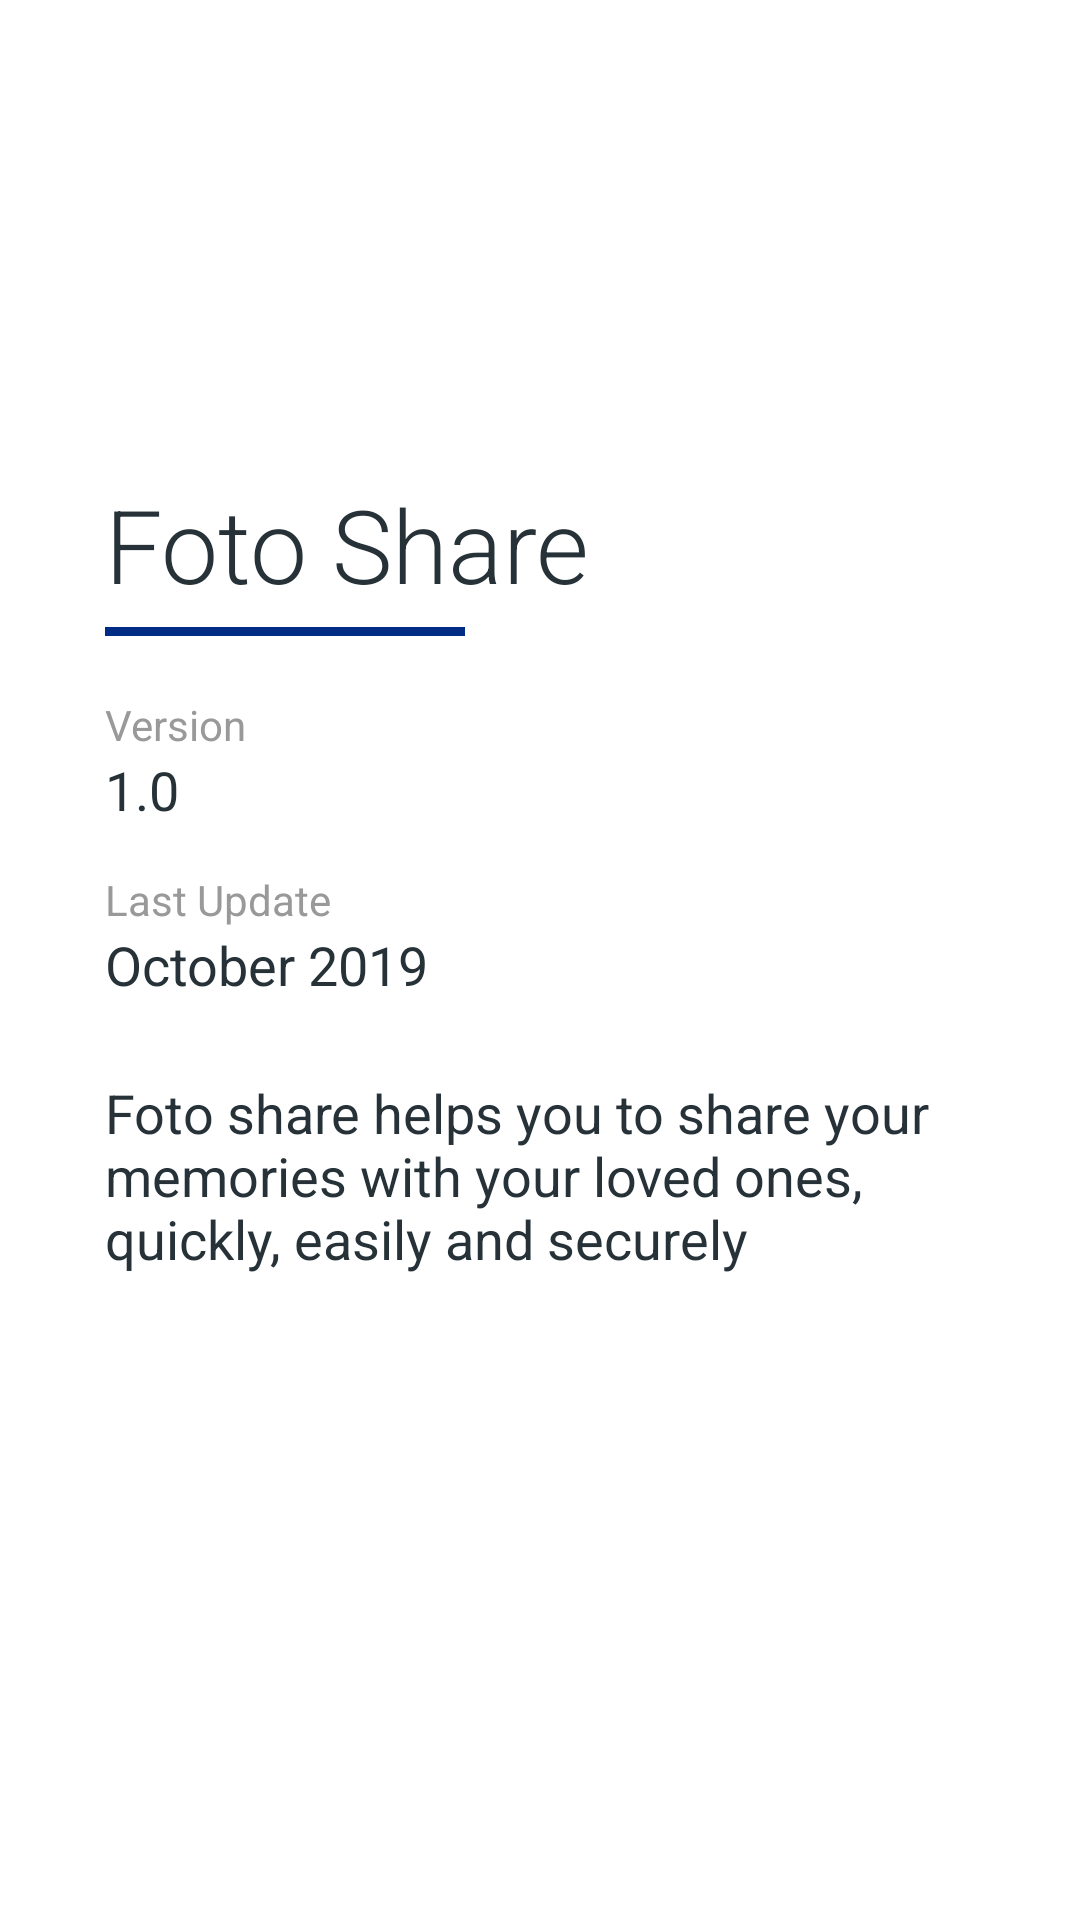

Here is an Android app screen rendered from its layout file. Give the layout XML and the strings, colors and styles it references.
<!-- AndroidManifest.xml: application theme AppTheme -->
<!-- res/layout/fragment_about.xml -->
<?xml version="1.0" encoding="utf-8"?>
<FrameLayout xmlns:android="http://schemas.android.com/apk/res/android"
    xmlns:tools="http://schemas.android.com/tools"
    android:layout_width="match_parent"
    android:layout_height="match_parent"
    xmlns:app="http://schemas.android.com/apk/res-auto"
    tools:context=".fragment.AboutFragment">

    <LinearLayout
        android:layout_width="match_parent"
        android:layout_height="match_parent"
        android:background="@android:color/white"
        android:fitsSystemWindows="true"
        android:orientation="vertical">

        <RelativeLayout
            android:layout_width="match_parent"
            android:layout_height="match_parent">

            <LinearLayout
                android:layout_width="match_parent"
                android:layout_height="wrap_content"
                android:layout_centerInParent="true"
                android:layout_margin="@dimen/spacing_xlarge"
                android:paddingBottom="?attr/actionBarSize"
                android:orientation="vertical">

                <TextView
                    android:layout_width="wrap_content"
                    android:layout_height="wrap_content"
                    android:text="@string/app_name"
                    android:textAppearance="@style/TextAppearance.AppCompat.Display1"
                    android:textColor="@color/grey_90"
                    app:fontFamily="sans-serif-light" />

                <View
                    android:layout_width="120dp"
                    android:layout_height="3dp"
                    android:layout_marginBottom="@dimen/spacing_medium"
                    android:layout_marginTop="@dimen/spacing_medium"
                    android:background="@color/colorPrimary" />

                <View
                    android:layout_width="0dp"
                    android:layout_height="@dimen/spacing_large" />

                <LinearLayout
                    android:layout_width="match_parent"
                    android:layout_height="wrap_content"
                    android:orientation="vertical">

                    <TextView
                        android:layout_width="wrap_content"
                        android:layout_height="wrap_content"
                        android:text="@string/txt_version"
                        android:textAppearance="@style/TextAppearance.AppCompat.Body1"
                        android:textColor="@color/grey_40" />

                    <TextView
                        android:layout_width="wrap_content"
                        android:layout_height="wrap_content"
                        android:text="1.0"
                        android:textAppearance="@style/TextAppearance.AppCompat.Medium"
                        android:textColor="@color/grey_90" />

                </LinearLayout>

                <View
                    android:layout_width="0dp"
                    android:layout_height="@dimen/spacing_large" />

                <LinearLayout
                    android:layout_width="match_parent"
                    android:layout_height="wrap_content"
                    android:orientation="vertical">

                    <TextView
                        android:layout_width="wrap_content"
                        android:layout_height="wrap_content"
                        android:text="@string/txt_last_update"
                        android:textAppearance="@style/TextAppearance.AppCompat.Body1"
                        android:textColor="@color/grey_40" />

                    <TextView
                        android:layout_width="wrap_content"
                        android:layout_height="wrap_content"
                        android:text="October 2019"
                        android:textAppearance="@style/TextAppearance.AppCompat.Medium"
                        android:textColor="@color/grey_90" />

                </LinearLayout>

                <View
                    android:layout_width="0dp"
                    android:layout_height="@dimen/spacing_mxlarge" />

                <TextView
                    android:layout_width="wrap_content"
                    android:layout_height="wrap_content"
                    android:text="@string/txt_app_description"
                    android:textAppearance="@style/TextAppearance.AppCompat.Medium"
                    android:textColor="@color/grey_90" />

            </LinearLayout>
        </RelativeLayout>
    </LinearLayout>


</FrameLayout>
<!-- resources referenced by this layout -->
<resources>
  <color name="colorPrimary">#002C85</color>
  <color name="grey_40">#999999</color>
  <color name="grey_90">#263238</color>
  <dimen name="spacing_large">15dp</dimen>
  <dimen name="spacing_medium">5dp</dimen>
  <dimen name="spacing_mxlarge">25dp</dimen>
  <dimen name="spacing_xlarge">35dp</dimen>
  <string name="app_name">Foto Share</string>
  <string name="txt_app_description">Foto share helps you to share your memories with your loved ones, quickly, easily and securely</string>
  <string name="txt_last_update">Last Update</string>
  <string name="txt_version">Version</string>
  <style name="AppTheme" parent="Theme.AppCompat.Light.DarkActionBar">
          
          <item name="colorPrimary">@color/colorPrimary</item>
          <item name="colorPrimaryDark">@color/colorPrimaryDark</item>
          <item name="colorAccent">@color/colorAccent</item>
      </style>
  <color name="colorPrimaryDark">#002057</color>
  <color name="colorAccent">#D81B2B</color>
</resources>
